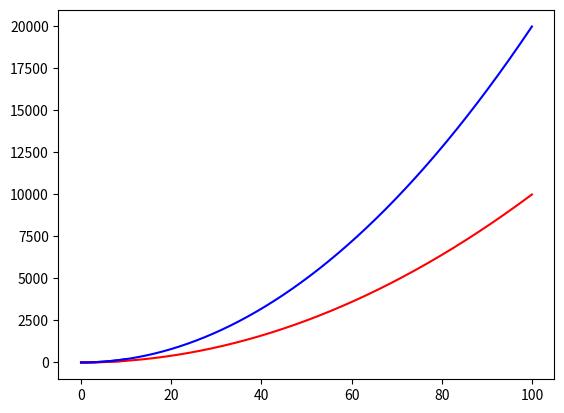

Recreate this plot in Python.
# -*- coding: utf-8 -*-
"""
Created on Sat Sep 17 16:52:30 2022

@author: Lete
"""
import sympy
import matplotlib.pyplot as plt
import numpy as np
from math import *
from sympy.abc import x

xvals = np.linspace(0, 100, 1000)
f = x*sympy.sqrt(1+x**2)
g = 2*x**2
y1 = [f.evalf(subs={x:xval}) for xval in xvals]
y2 = [g.evalf(subs={x:xval}) for xval in xvals]
plt.plot(xvals[:100], y1[:100], 'r', xvals[:100], y2[:100], 'b')
plt.plot(xvals, y1, 'r', xvals, y2, 'b')

# 判定函数的阶（order)
print(sympy.O(f, (x, sympy.oo)))
